Labelled photos from "data", an image-classification folder in tnklab/seminar_-recognition. The possible labels are: kinoko, takenoko.

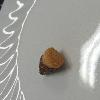
Label: takenoko

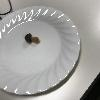
Label: kinoko

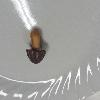
Label: kinoko

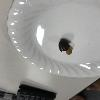
Label: kinoko

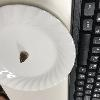
Label: takenoko

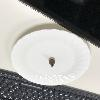
Label: takenoko
